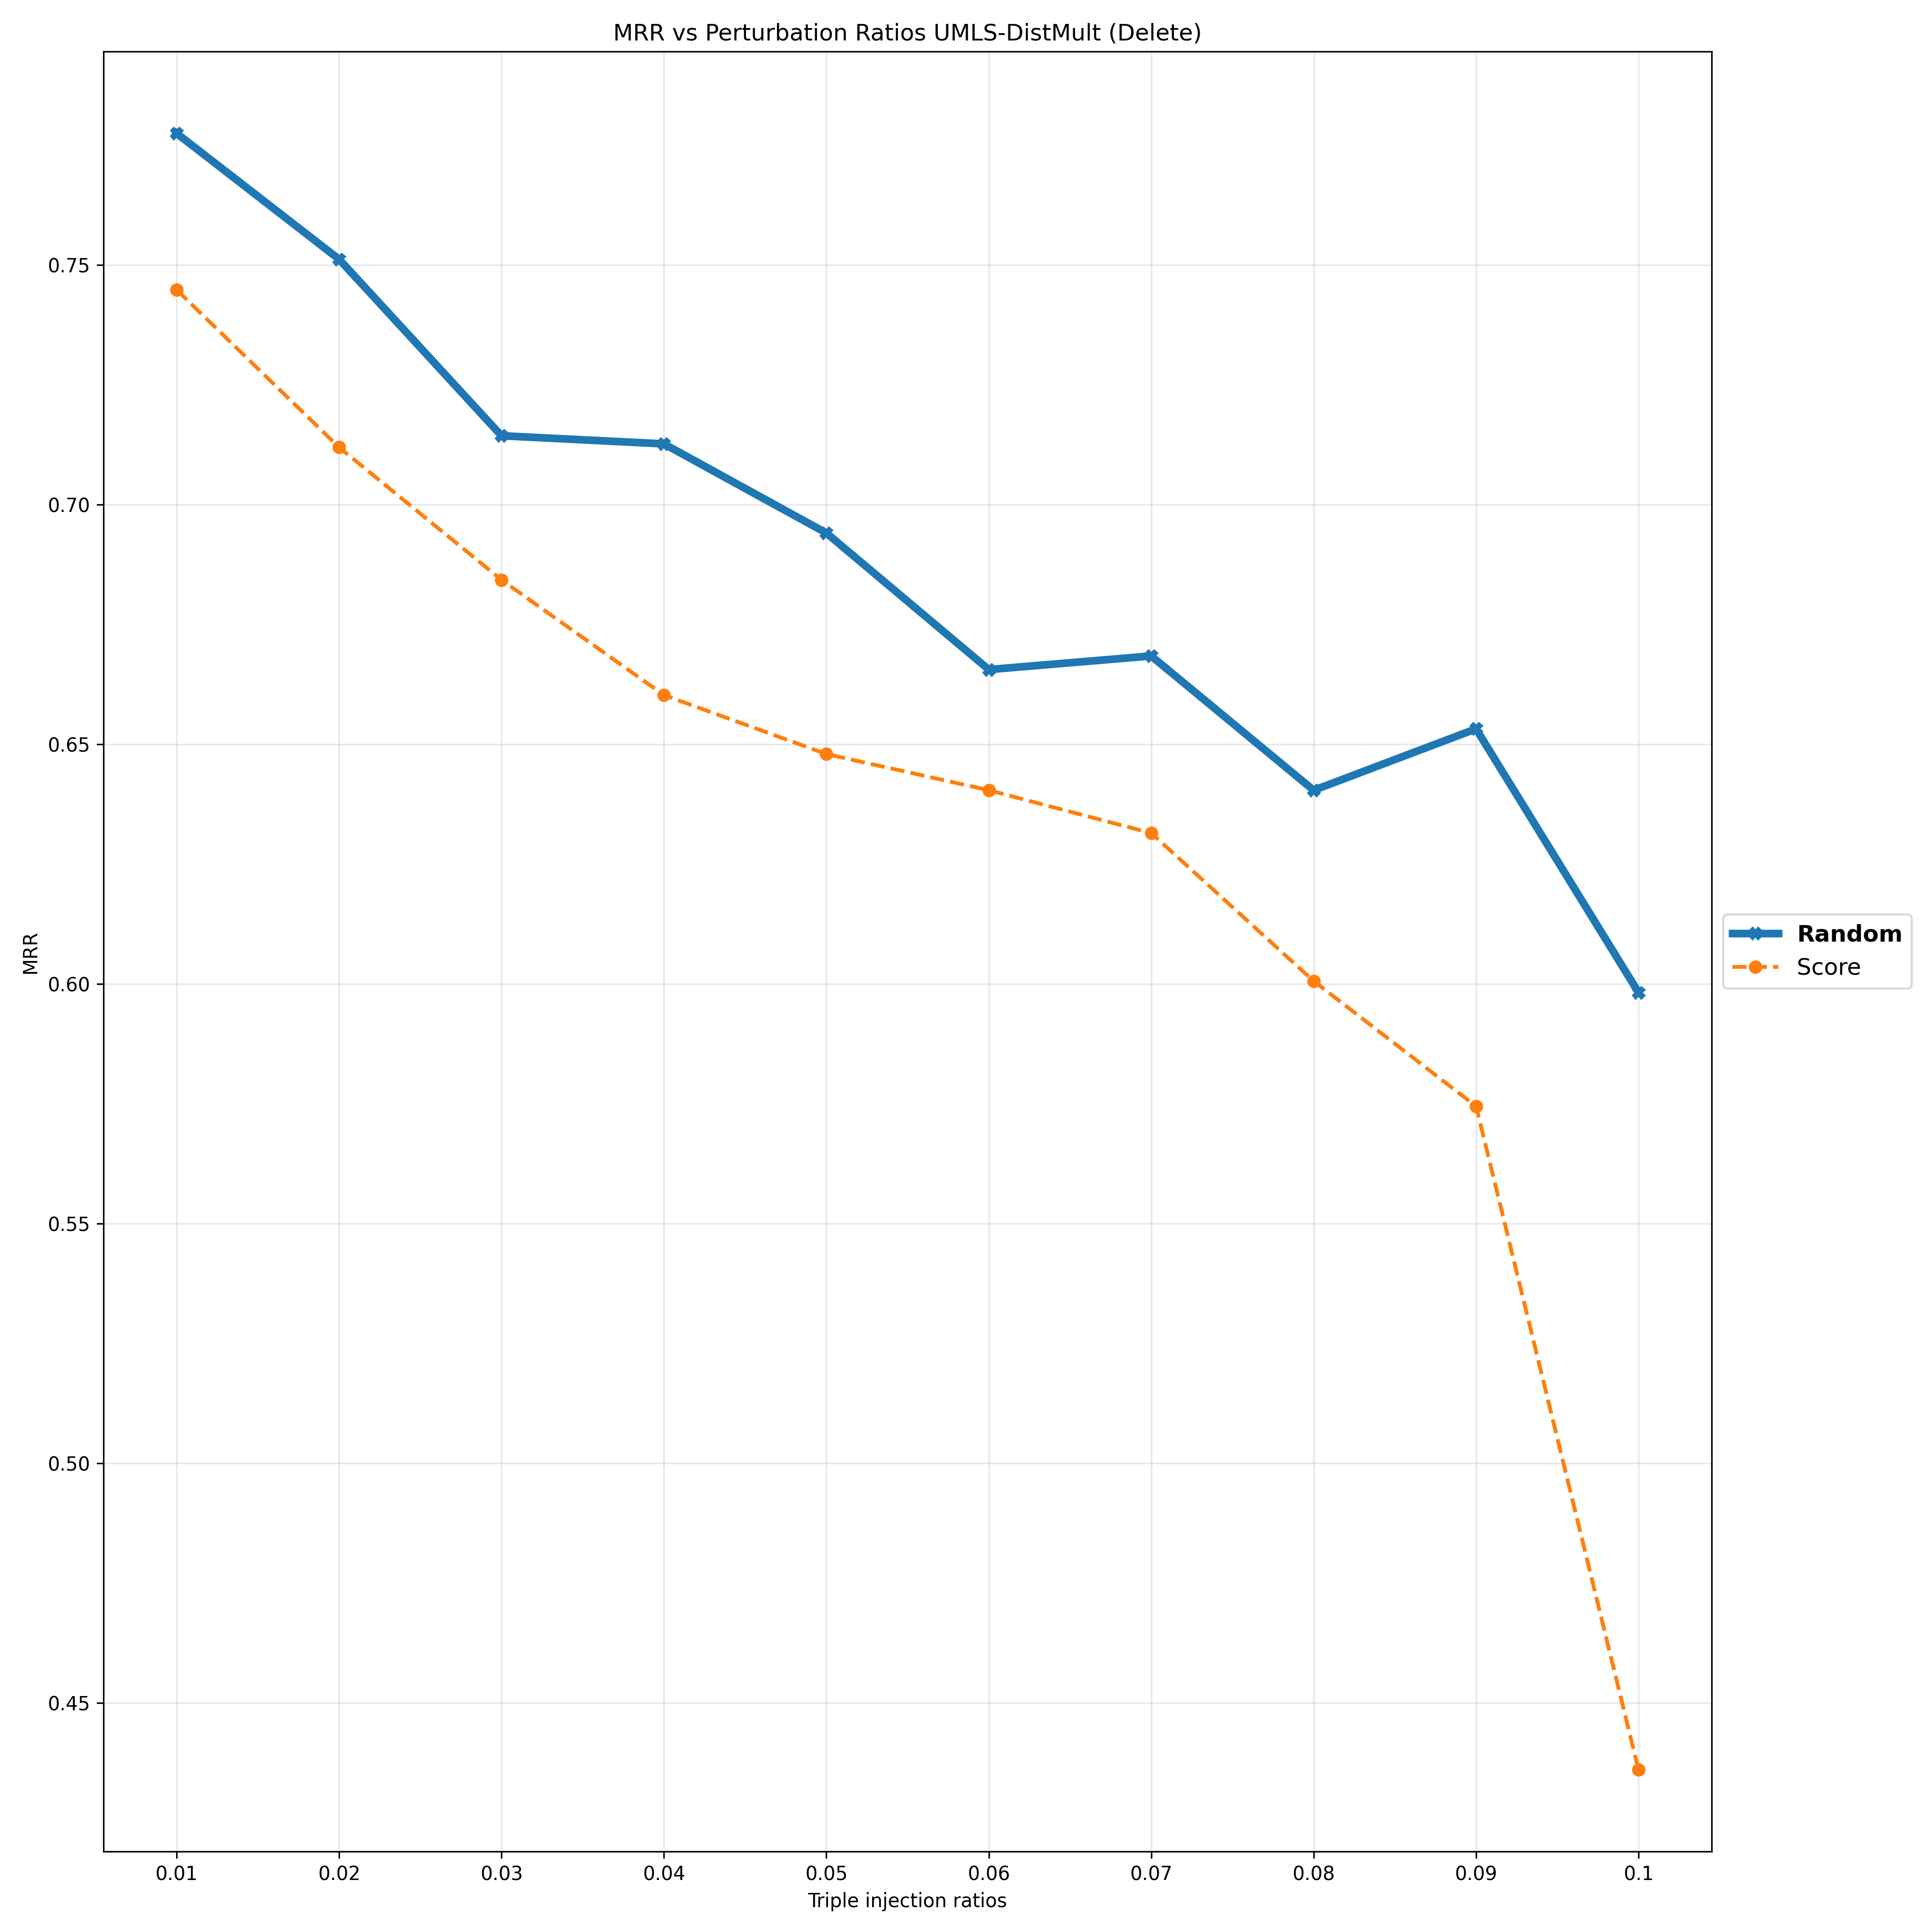

The data file committed next to this chart (first rows):
Deletion Ratios, 0.01, 0.02, 0.03, 0.04, 0.05, 0.06, 0.07, 0.08, 0.09, 0.1
Random, 0.7775, 0.7512, 0.7144, 0.7127, 0.6941, 0.6656, 0.6684, 0.6404, 0.6532, 0.5982
Score, 0.7448, 0.712, 0.6843, 0.6603, 0.648, 0.6404, 0.6315, 0.6006, 0.5745, 0.4361
